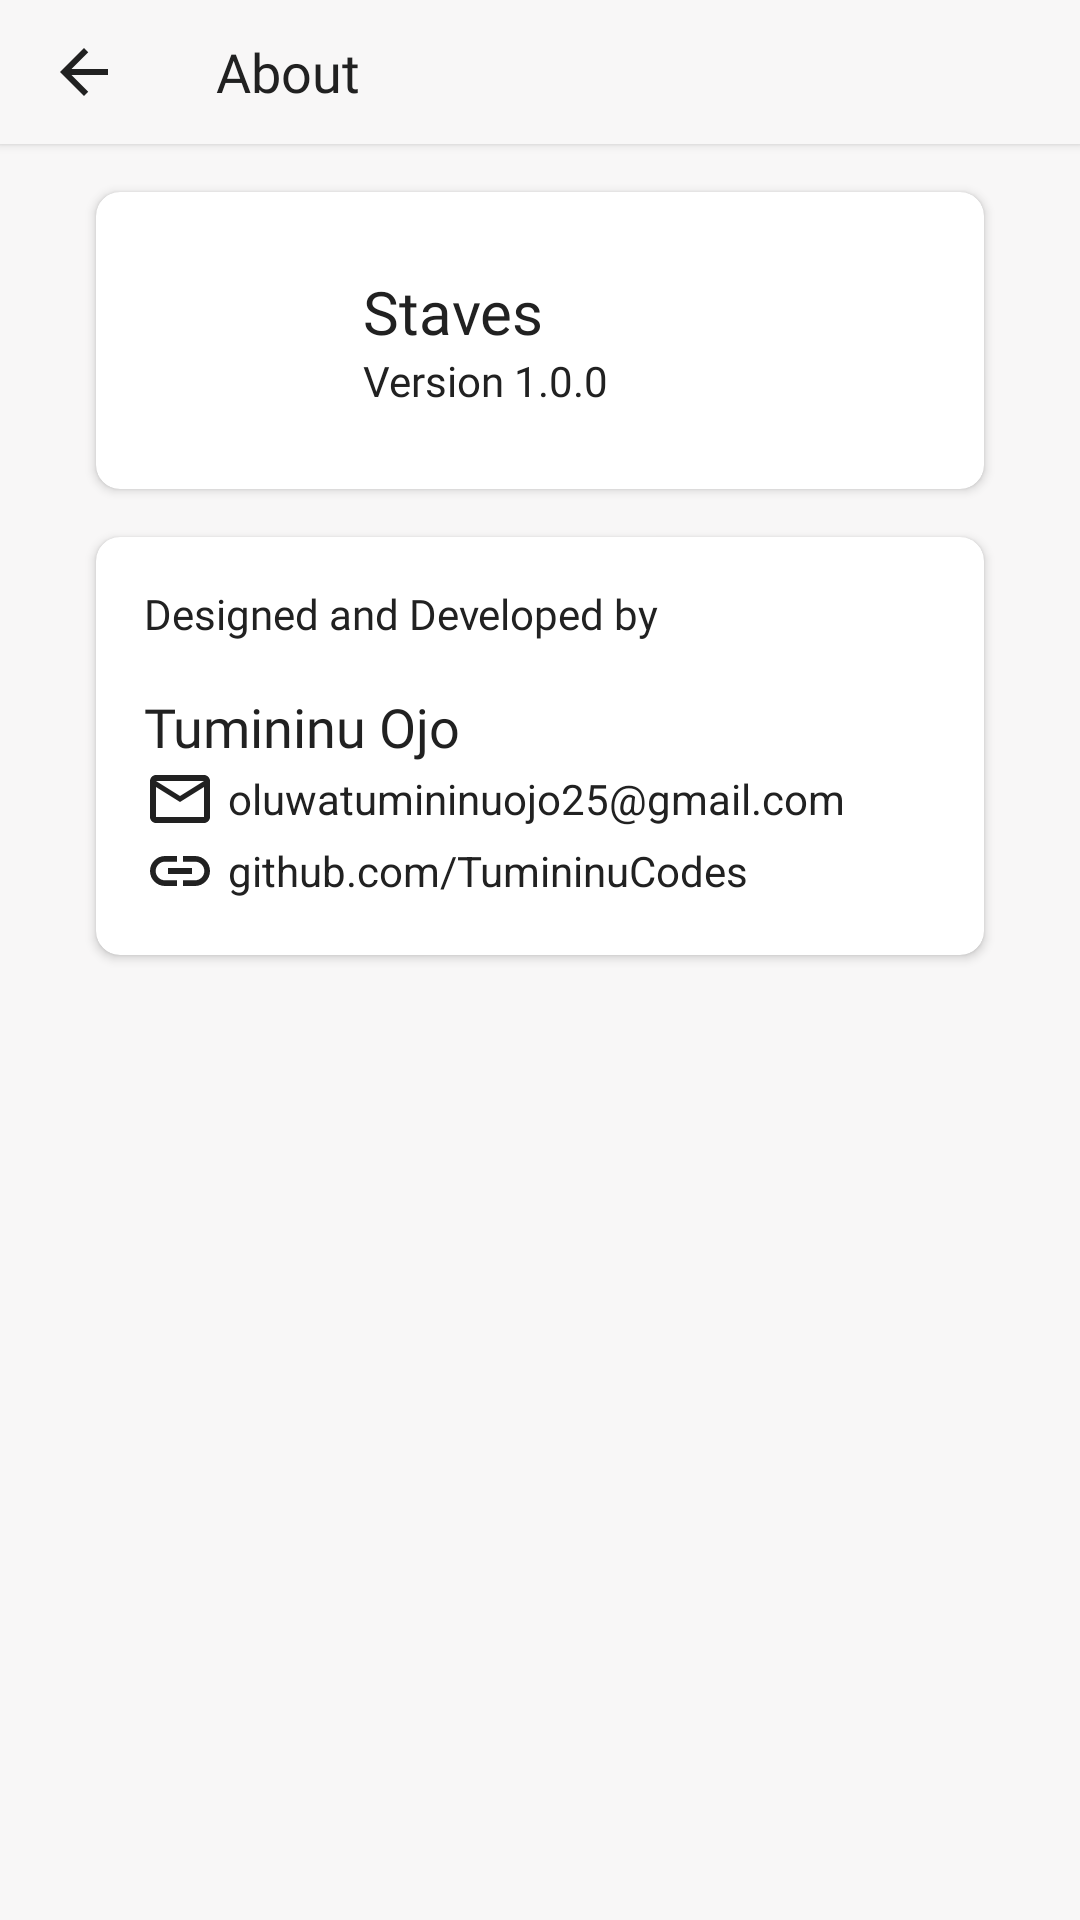

This screen was rendered from an Android layout file. Write that file and the resources it references.
<!-- AndroidManifest.xml: application theme Theme.Staves -->
<!-- res/layout/activity_about.xml -->
<?xml version="1.0" encoding="utf-8"?>
<layout xmlns:android="http://schemas.android.com/apk/res/android"
    xmlns:app="http://schemas.android.com/apk/res-auto">

    <ScrollView
        android:layout_width="match_parent"
        android:layout_height="match_parent"
        android:scrollbars="none">

        <LinearLayout
            android:layout_width="match_parent"
            android:layout_height="wrap_content"
            android:orientation="vertical">

            <com.google.android.material.appbar.MaterialToolbar
                android:id="@+id/about_toolbar"
                android:layout_width="match_parent"
                android:layout_height="48dp"
                android:background="@color/white"
                android:elevation="2dp"
                app:navigationIcon="@drawable/ic_arrow_back_black_24dp"
                app:title="@string/about"
                app:titleTextAppearance="@style/ActionBarText"
                app:titleTextColor="@color/black" />

            <androidx.cardview.widget.CardView
                android:layout_width="match_parent"
                android:layout_height="wrap_content"
                android:layout_marginStart="32dp"
                android:layout_marginTop="16dp"
                android:layout_marginEnd="32dp"
                android:elevation="2dp"
                app:cardCornerRadius="8dp">

                <LinearLayout
                    android:layout_width="match_parent"
                    android:layout_height="wrap_content"
                    android:layout_gravity="center_horizontal"
                    android:padding="16dp">

                    <ImageView
                        android:layout_width="65dp"
                        android:layout_height="67dp"
                        android:layout_gravity="center_horizontal"
                        android:contentDescription="@string/app_name"
                        android:src="@drawable/notes_icon" />

                    <LinearLayout
                        android:layout_width="match_parent"
                        android:layout_height="wrap_content"
                        android:layout_gravity="start|center_vertical"
                        android:layout_marginStart="8dp"
                        android:orientation="vertical">

                        <TextView
                            android:layout_width="wrap_content"
                            android:layout_height="wrap_content"
                            android:layout_gravity="start"
                            android:fontFamily="@font/product_sans_regular"
                            android:text="@string/app_name"
                            android:textSize="20sp" />

                        <TextView
                            android:layout_width="wrap_content"
                            android:layout_height="wrap_content"
                            android:layout_gravity="start"
                            android:fontFamily="@font/product_sans_regular"
                            android:text="@string/version_1_0_0" />


                    </LinearLayout>

                </LinearLayout>

            </androidx.cardview.widget.CardView>

            <androidx.cardview.widget.CardView
                android:layout_width="match_parent"
                android:layout_height="wrap_content"
                android:layout_marginStart="32dp"
                android:layout_marginTop="16dp"
                android:layout_marginEnd="32dp"
                android:layout_marginBottom="16dp"
                android:elevation="2dp"
                app:cardCornerRadius="8dp">

                <LinearLayout
                    android:layout_width="match_parent"
                    android:layout_height="wrap_content"
                    android:orientation="vertical"
                    android:padding="16dp">

                    <TextView
                        android:layout_width="wrap_content"
                        android:layout_height="wrap_content"
                        android:layout_gravity="start"
                        android:fontFamily="@font/product_sans_regular"
                        android:text="@string/designed_and_developed_by" />

                    <TextView
                        android:layout_width="wrap_content"
                        android:layout_height="wrap_content"
                        android:layout_gravity="start"
                        android:layout_marginTop="16dp"
                        android:fontFamily="@font/product_sans_regular"
                        android:text="@string/tumininu_ojo"
                        android:textSize="18sp" />

                    <LinearLayout
                        android:layout_width="match_parent"
                        android:layout_height="wrap_content">

                        <ImageView
                            android:layout_width="wrap_content"
                            android:layout_height="wrap_content"
                            android:contentDescription="TODO"
                            android:src="@drawable/ic_baseline_mail" />

                        <TextView
                            android:layout_width="wrap_content"
                            android:layout_height="wrap_content"
                            android:layout_gravity="center_vertical"
                            android:layout_marginStart="4dp"
                            android:text="@string/oluwatumininuojo25_gmail_com" />

                    </LinearLayout>

                    <LinearLayout
                        android:layout_width="match_parent"
                        android:layout_height="wrap_content">

                        <ImageView
                            android:layout_width="wrap_content"
                            android:layout_height="wrap_content"
                            android:contentDescription="TODO"
                            android:src="@drawable/ic_link" />

                        <TextView
                            android:layout_width="wrap_content"
                            android:layout_height="wrap_content"
                            android:layout_gravity="center_vertical"
                            android:layout_marginStart="4dp"
                            android:text="@string/github_com_tumininucodes" />

                    </LinearLayout>

                </LinearLayout>

            </androidx.cardview.widget.CardView>

        </LinearLayout>

    </ScrollView>

</layout>
<!-- resources referenced by this layout -->
<resources>
  <color name="black">#212121</color>
  <color name="white">#F8F7F7</color>
  <!-- drawable ic_arrow_back_black_24dp (drawable) -->
  <vector xmlns:android="http://schemas.android.com/apk/res/android"
      android:width="24dp"
      android:height="24dp"
      android:tint="@color/black"
      android:viewportWidth="24.0"
      android:viewportHeight="24.0">
      <path
          android:fillColor="#FF000000"
          android:pathData="M20,11H7.83l5.59,-5.59L12,4l-8,8 8,8 1.41,-1.41L7.83,13H20v-2z" />
  </vector>
  <!-- drawable ic_baseline_mail (drawable) -->
  <vector xmlns:android="http://schemas.android.com/apk/res/android"
      android:width="24dp"
      android:height="24dp"
      android:tint="@color/black"
      android:viewportWidth="24"
      android:viewportHeight="24">
      <path
          android:fillColor="@android:color/white"
          android:pathData="M20,4L4,4c-1.1,0 -1.99,0.9 -1.99,2L2,18c0,1.1 0.9,2 2,2h16c1.1,0 2,-0.9 2,-2L22,6c0,-1.1 -0.9,-2 -2,-2zM20,18L4,18L4,8l8,5 8,-5v10zM12,11L4,6h16l-8,5z" />
  </vector>
  <!-- drawable ic_link (drawable) -->
  <vector xmlns:android="http://schemas.android.com/apk/res/android"
      android:width="24dp"
      android:height="24dp"
      android:tint="@color/black"
      android:viewportWidth="24"
      android:viewportHeight="24">
      <path
          android:fillColor="@android:color/white"
          android:pathData="M3.9,12c0,-1.71 1.39,-3.1 3.1,-3.1h4L11,7L7,7c-2.76,0 -5,2.24 -5,5s2.24,5 5,5h4v-1.9L7,15.1c-1.71,0 -3.1,-1.39 -3.1,-3.1zM8,13h8v-2L8,11v2zM17,7h-4v1.9h4c1.71,0 3.1,1.39 3.1,3.1s-1.39,3.1 -3.1,3.1h-4L13,17h4c2.76,0 5,-2.24 5,-5s-2.24,-5 -5,-5z" />
  </vector>
  <string name="about">About</string>
  <string name="app_name">Staves</string>
  <string name="designed_and_developed_by">Designed and Developed by</string>
  <string name="github_com_tumininucodes">github.com/TumininuCodes</string>
  <string name="oluwatumininuojo25_gmail_com">oluwatumininuojo25@gmail.com</string>
  <string name="tumininu_ojo">Tumininu Ojo</string>
  <string name="version_1_0_0">Version 1.0.0</string>
  <style name="ActionBarText" parent="TextAppearance.AppCompat">
          <item name="android:textSize">18sp</item>
          <item name="fontFamily">@font/product_sans_regular</item>
      </style>
  <style name="Theme.Staves" parent="Theme.MaterialComponents.DayNight.NoActionBar">
          
          <item name="colorPrimary">@color/white</item>
          <item name="colorPrimaryDark">@color/white</item>
          <item name="android:textColor">@color/black</item>
          <item name="colorControlNormal">@color/black</item>
          <item name="colorAccent">@color/black</item>
          <item name="strokeColor">@color/black</item>
          <item name="materialButtonStyle">@style/ButtonStyle</item>
          <item name="hintTextColor">@color/black</item>
          <item name="colorSecondary">@color/yellow</item>
          <item name="android:textCursorDrawable">@null</item>
          <item name="android:windowBackground">@color/window_background</item>
          <item name="colorOnSecondary">@color/white</item>
          <item name="android:windowLightStatusBar" tools:targetApi="m">true</item>
          <item name="android:navigationBarColor">@color/white</item>
      </style>
  <style name="ButtonStyle" parent="Widget.MaterialComponents.Button">
          <item name="android:textColor">@color/yellow</item>
      </style>
  <color name="yellow">#FFC107</color>
  <color name="window_background">#F8F7F7</color>
</resources>
